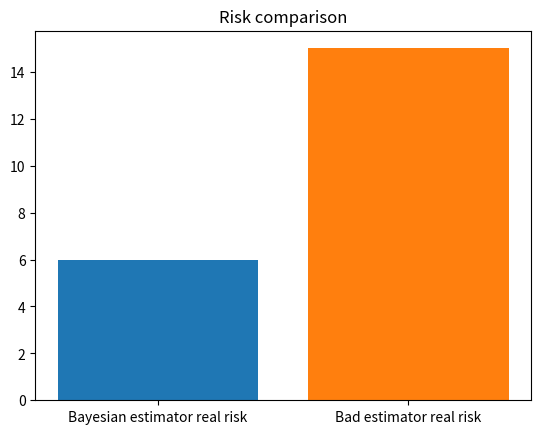

Write Python code to recreate this figure.
import numpy as np
import matplotlib.pyplot as plt

SAMPLE_SIZE = 1_000_000

# bayes estimator
bayes_estimator = lambda n, t: 2 * n + t

# bad estimator
g = lambda n, t: n

n = np.random.randint(low = 0, high = 10, size = 1)[0]
t = np.random.randint(low = 0, high = 20, size = 1)[0]
s = np.random.randint(low = 1, high = 4,  size = SAMPLE_SIZE)

Y = s * n + t

X_bayes = bayes_estimator(n, t)
X_g = g(n, t)


# Mean absolute errors
error_g = np.mean((X_g - Y) ** 2)
error_bayes = np.mean((X_bayes - Y) ** 2)

print(f"Settings: n = {n}, t = {t}")
print(f"Computed Bayes Risk: {n**2 * 2 / 3}")
print("")
print("Mean absolute error for Bayes estimator: ", error_bayes)
print("Mean absolute error for estimator g: =", error_g)

assert error_bayes < error_g, "the generalization error is smaller for f∗ than for g"

plt.title("Risk comparison")
plt.bar(x="Bayesian estimator real risk", height=error_bayes)
plt.bar(x="Bad estimator real risk",      height=error_g)

pass